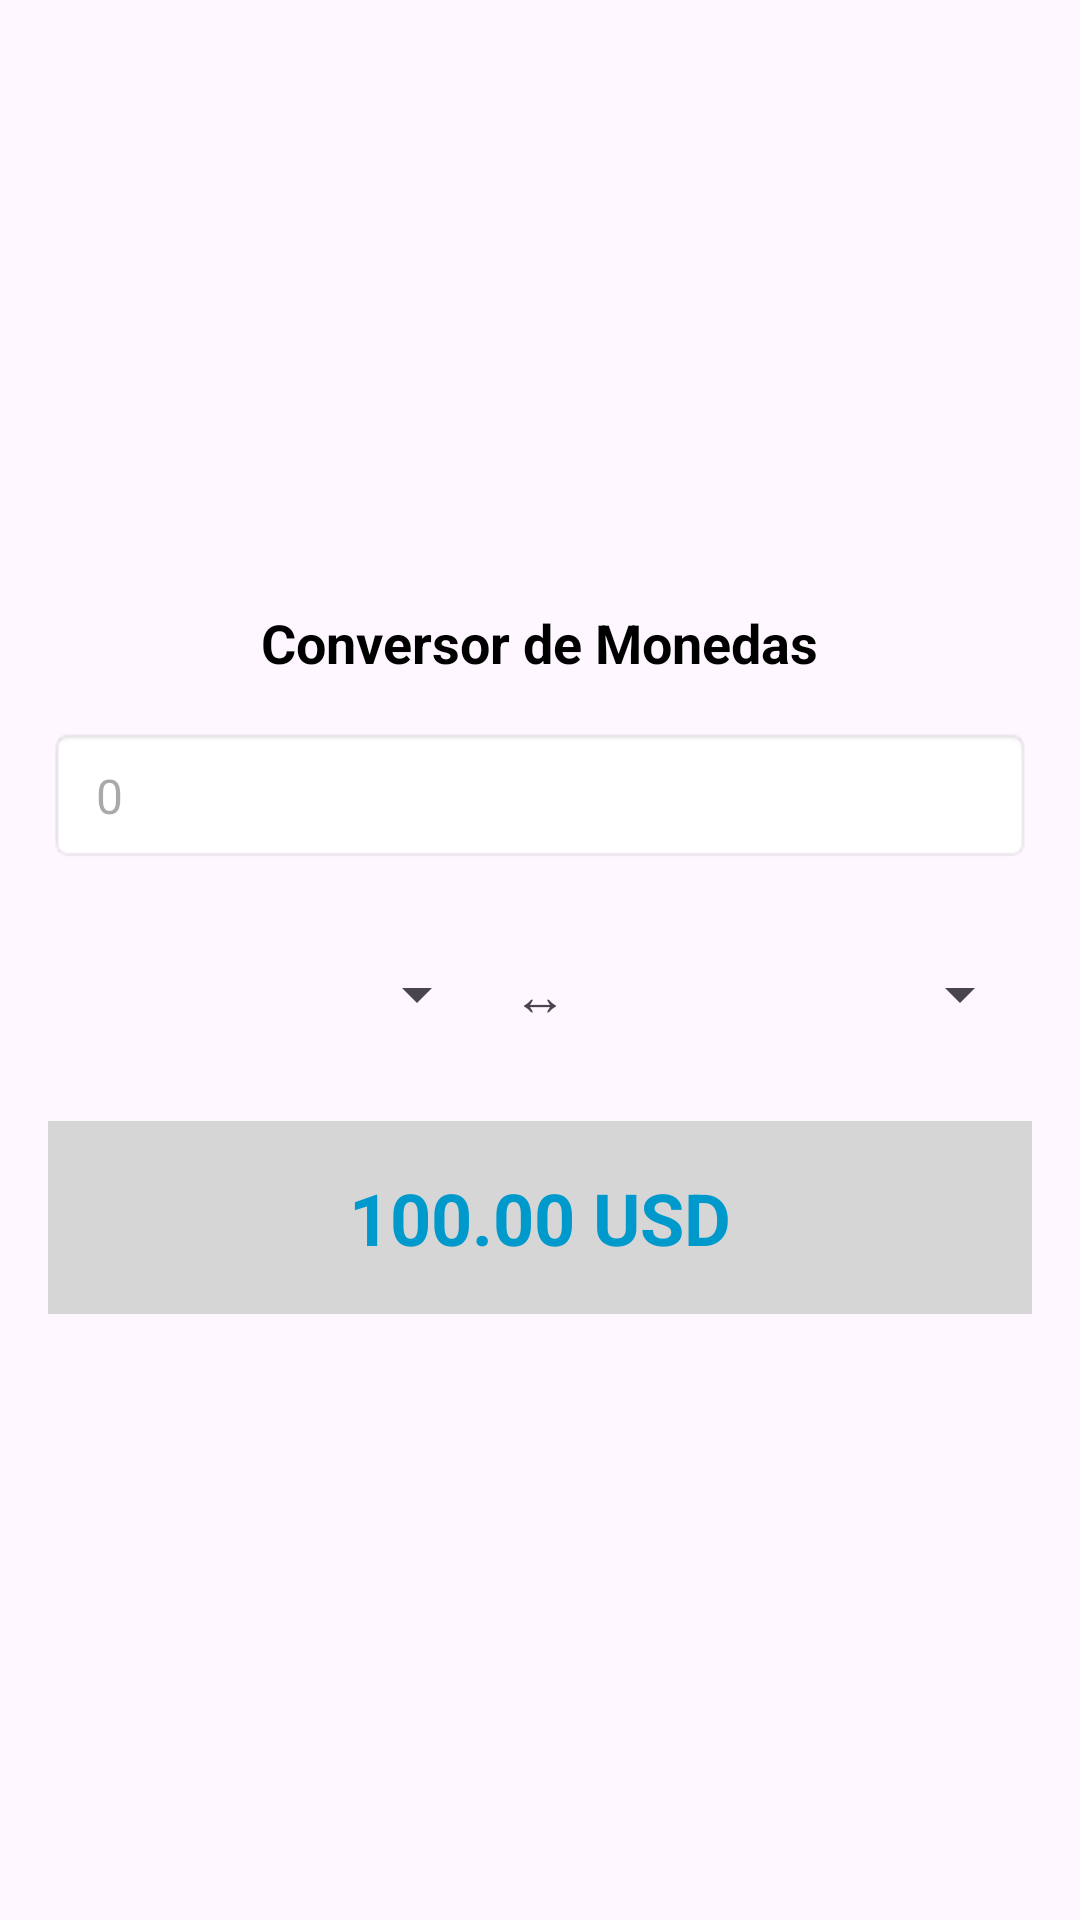

Android layout source for this screen:
<!-- AndroidManifest.xml: application theme Theme.SqliteAndroid -->
<!-- res/layout/fragment_moneda.xml -->
<?xml version="1.0" encoding="utf-8"?>
<FrameLayout xmlns:android="http://schemas.android.com/apk/res/android"
    xmlns:tools="http://schemas.android.com/tools"
    android:layout_width="match_parent"
    android:layout_height="match_parent"
    tools:context=".MonedaFragment">

    <LinearLayout
        android:layout_width="match_parent"
        android:layout_height="match_parent"
        android:orientation="vertical"
        android:padding="16dp"
        android:gravity="center">

        
        <TextView
            android:layout_width="wrap_content"
            android:layout_height="wrap_content"
            android:text="Conversor de Monedas"
            android:textSize="18sp"
            android:textColor="@android:color/black"
            android:textStyle="bold"
            android:layout_marginBottom="16dp"/>

        
        <EditText
            android:id="@+id/input_monto"
            android:layout_width="match_parent"
            android:layout_height="wrap_content"
            android:inputType="numberDecimal"
            android:hint=" 0"
            android:drawableStart="@drawable/change_money"
            android:padding="12dp"
            android:background="@android:drawable/editbox_background"
            android:textSize="16sp"
            android:layout_marginBottom="16dp"/>

        
        <LinearLayout
            android:layout_width="match_parent"
            android:layout_height="wrap_content"
            android:orientation="horizontal"
            android:gravity="center"
            android:paddingTop="15dp">

            <Spinner
                android:id="@+id/spinner_from_currency"
                android:layout_width="0dp"
                android:layout_height="wrap_content"
                android:layout_weight="1"/>

            <TextView
                android:layout_width="wrap_content"
                android:layout_height="wrap_content"
                android:text="↔"
                android:textSize="18sp"
                android:paddingHorizontal="8dp"/>

            <Spinner
                android:id="@+id/spinner_to_currency"
                android:layout_width="0dp"
                android:layout_height="wrap_content"
                android:layout_weight="1"/>
        </LinearLayout>

        
        <TextView
            android:id="@+id/text_result"
            android:layout_width="match_parent"
            android:layout_height="wrap_content"
            android:background="@color/light_gray"
            android:textColor="@android:color/holo_blue_dark"
            android:textSize="24sp"
            android:textStyle="bold"
            android:gravity="center"
            android:padding="16dp"
            android:text="100.00 USD"
            android:layout_marginTop="30dp"/>
    </LinearLayout>

</FrameLayout>
<!-- resources referenced by this layout -->
<resources>
  <color name="light_gray">#D6D6D6</color>
  <style name="Theme.SqliteAndroid" parent="Base.Theme.SqliteAndroid" />
  <style name="Base.Theme.SqliteAndroid" parent="Theme.Material3.DayNight.NoActionBar">
          
          
      </style>
</resources>
